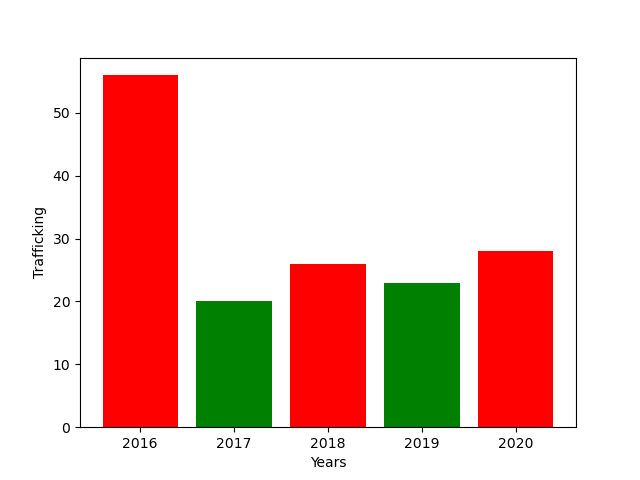

Source data for this figure (header and first rows):
left, height, tick_label
1, 56, 2016
2, 20, 2017
3, 26, 2018
4, 23, 2019
5, 28, 2020
